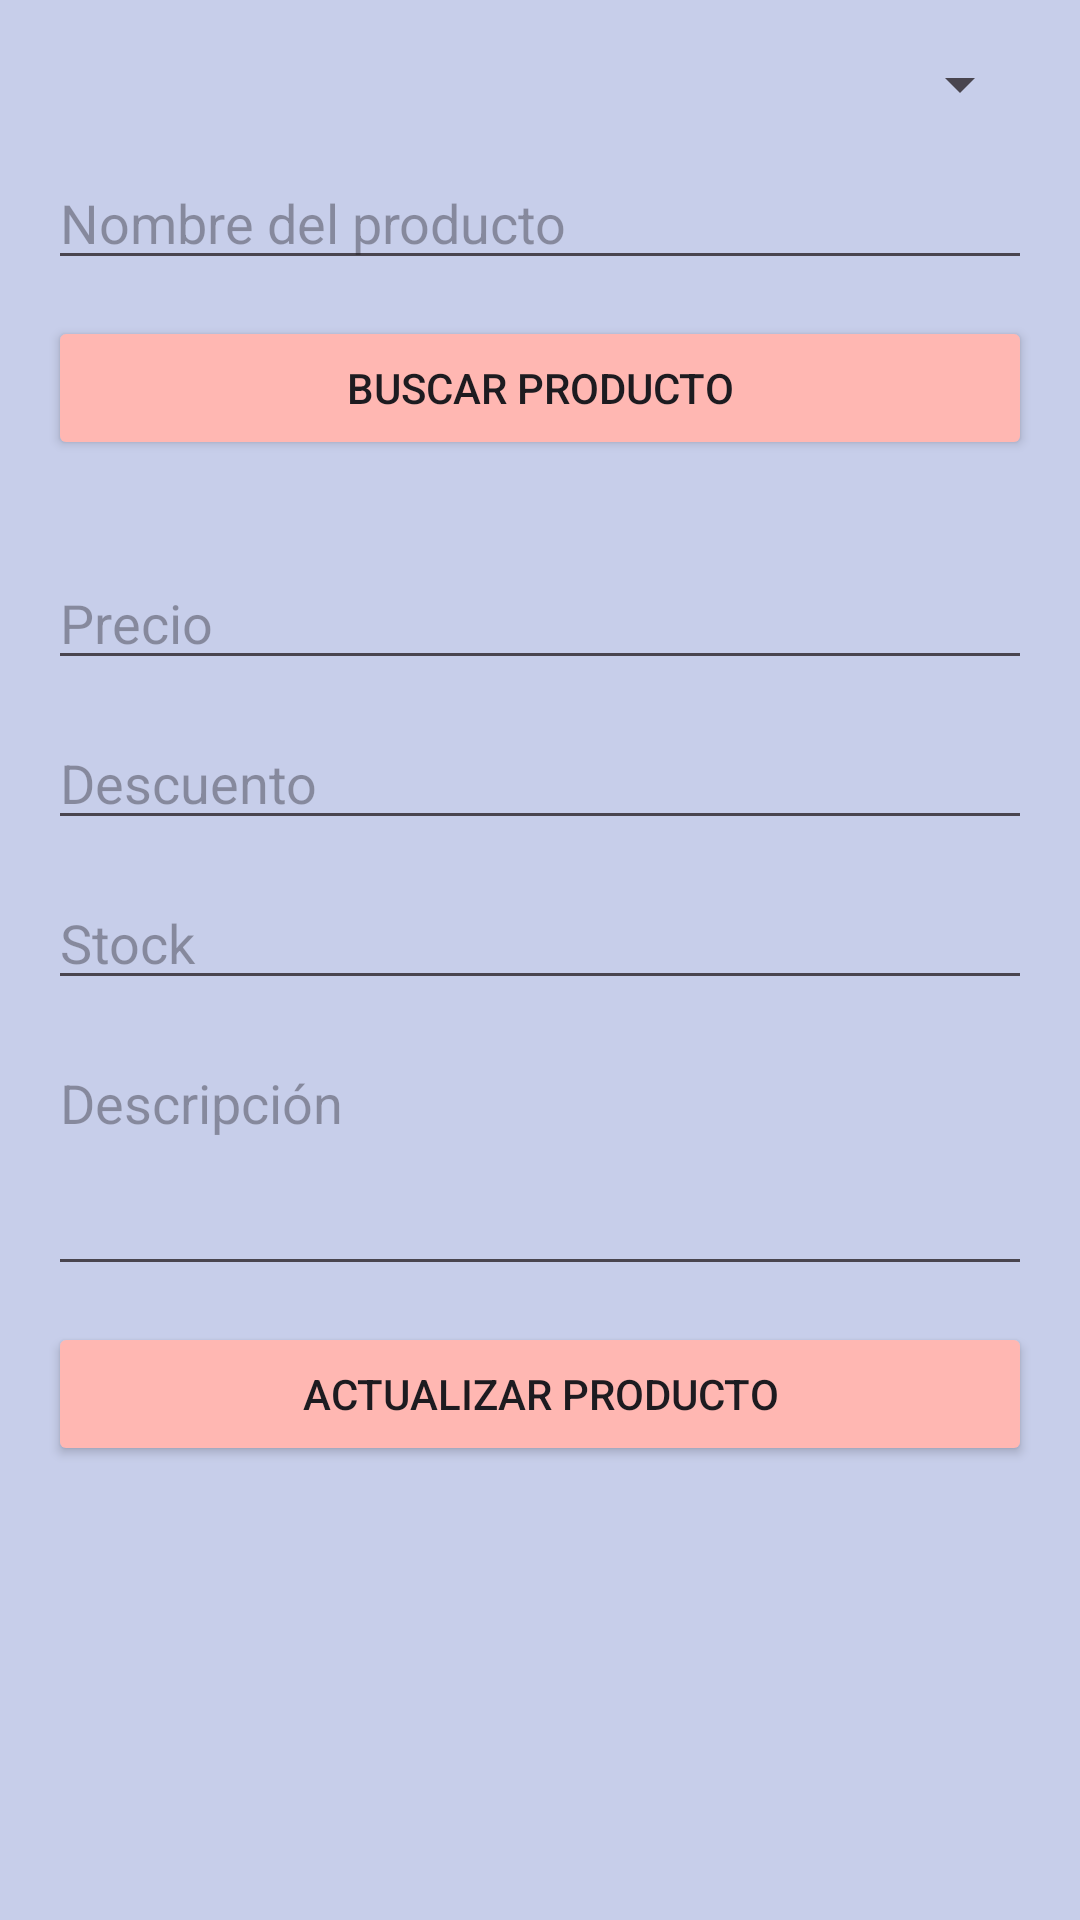

This screen was rendered from an Android layout file. Write that file and the resources it references.
<!-- AndroidManifest.xml: application theme Theme.HappyBox10 -->
<!-- res/layout/activity_edit_product.xml -->
<?xml version="1.0" encoding="utf-8"?>
<ScrollView xmlns:android="http://schemas.android.com/apk/res/android"
    android:layout_width="match_parent"
    android:layout_height="match_parent"
    android:padding="16dp"
    android:background="@color/azul_palido">

    <LinearLayout
        android:layout_width="match_parent"
        android:layout_height="wrap_content"
        android:orientation="vertical">

        <Spinner
            android:id="@+id/spCategory"
            android:layout_width="match_parent"
            android:layout_height="wrap_content"
            android:layout_marginBottom="12dp" />

        <EditText
            android:id="@+id/etName"
            android:layout_width="match_parent"
            android:layout_height="wrap_content"
            android:hint="Nombre del producto"
            android:inputType="textPersonName"
            android:layout_marginBottom="12dp" />

        <Button
            android:id="@+id/btnSearch"
            android:layout_width="match_parent"
            android:layout_height="wrap_content"
            android:text="Buscar producto"
            android:backgroundTint="@color/melon"
            android:layout_marginBottom="16dp" />

        <androidx.recyclerview.widget.RecyclerView
            android:id="@+id/rvProducts"
            android:layout_width="match_parent"
            android:layout_height="wrap_content"
            android:layout_marginBottom="16dp" />

        <EditText
            android:id="@+id/etPrice"
            android:layout_width="match_parent"
            android:layout_height="wrap_content"
            android:hint="Precio"
            android:inputType="numberDecimal"
            android:layout_marginBottom="12dp" />

        <EditText
            android:id="@+id/etDiscount"
            android:layout_width="match_parent"
            android:layout_height="wrap_content"
            android:hint="Descuento"
            android:inputType="numberDecimal"
            android:layout_marginBottom="12dp" />

        <EditText
            android:id="@+id/etStock"
            android:layout_width="match_parent"
            android:layout_height="wrap_content"
            android:hint="Stock"
            android:inputType="number"
            android:layout_marginBottom="12dp" />

        <EditText
            android:id="@+id/etDescription"
            android:layout_width="match_parent"
            android:layout_height="wrap_content"
            android:hint="Descripción"
            android:inputType="textMultiLine"
            android:lines="3"
            android:gravity="top"
            android:layout_marginBottom="12dp" />

        <Button
            android:id="@+id/btnUpdate"
            android:layout_width="match_parent"
            android:layout_height="wrap_content"
            android:text="Actualizar producto"
            android:backgroundTint="@color/melon" />
    </LinearLayout>
</ScrollView>
<!-- resources referenced by this layout -->
<resources>
  <color name="azul_palido">#C7CEEA</color>
  <color name="melon">#FFB7B2</color>
  <style name="Theme.HappyBox10" parent="Base.Theme.HappyBox10" />
  <style name="Base.Theme.HappyBox10" parent="Theme.Material3.DayNight.NoActionBar">
          
          <item name="android:statusBarColor">@color/melon</item>
          <item name="android:navigationBarColor">@color/melon</item>
          
      </style>
</resources>
